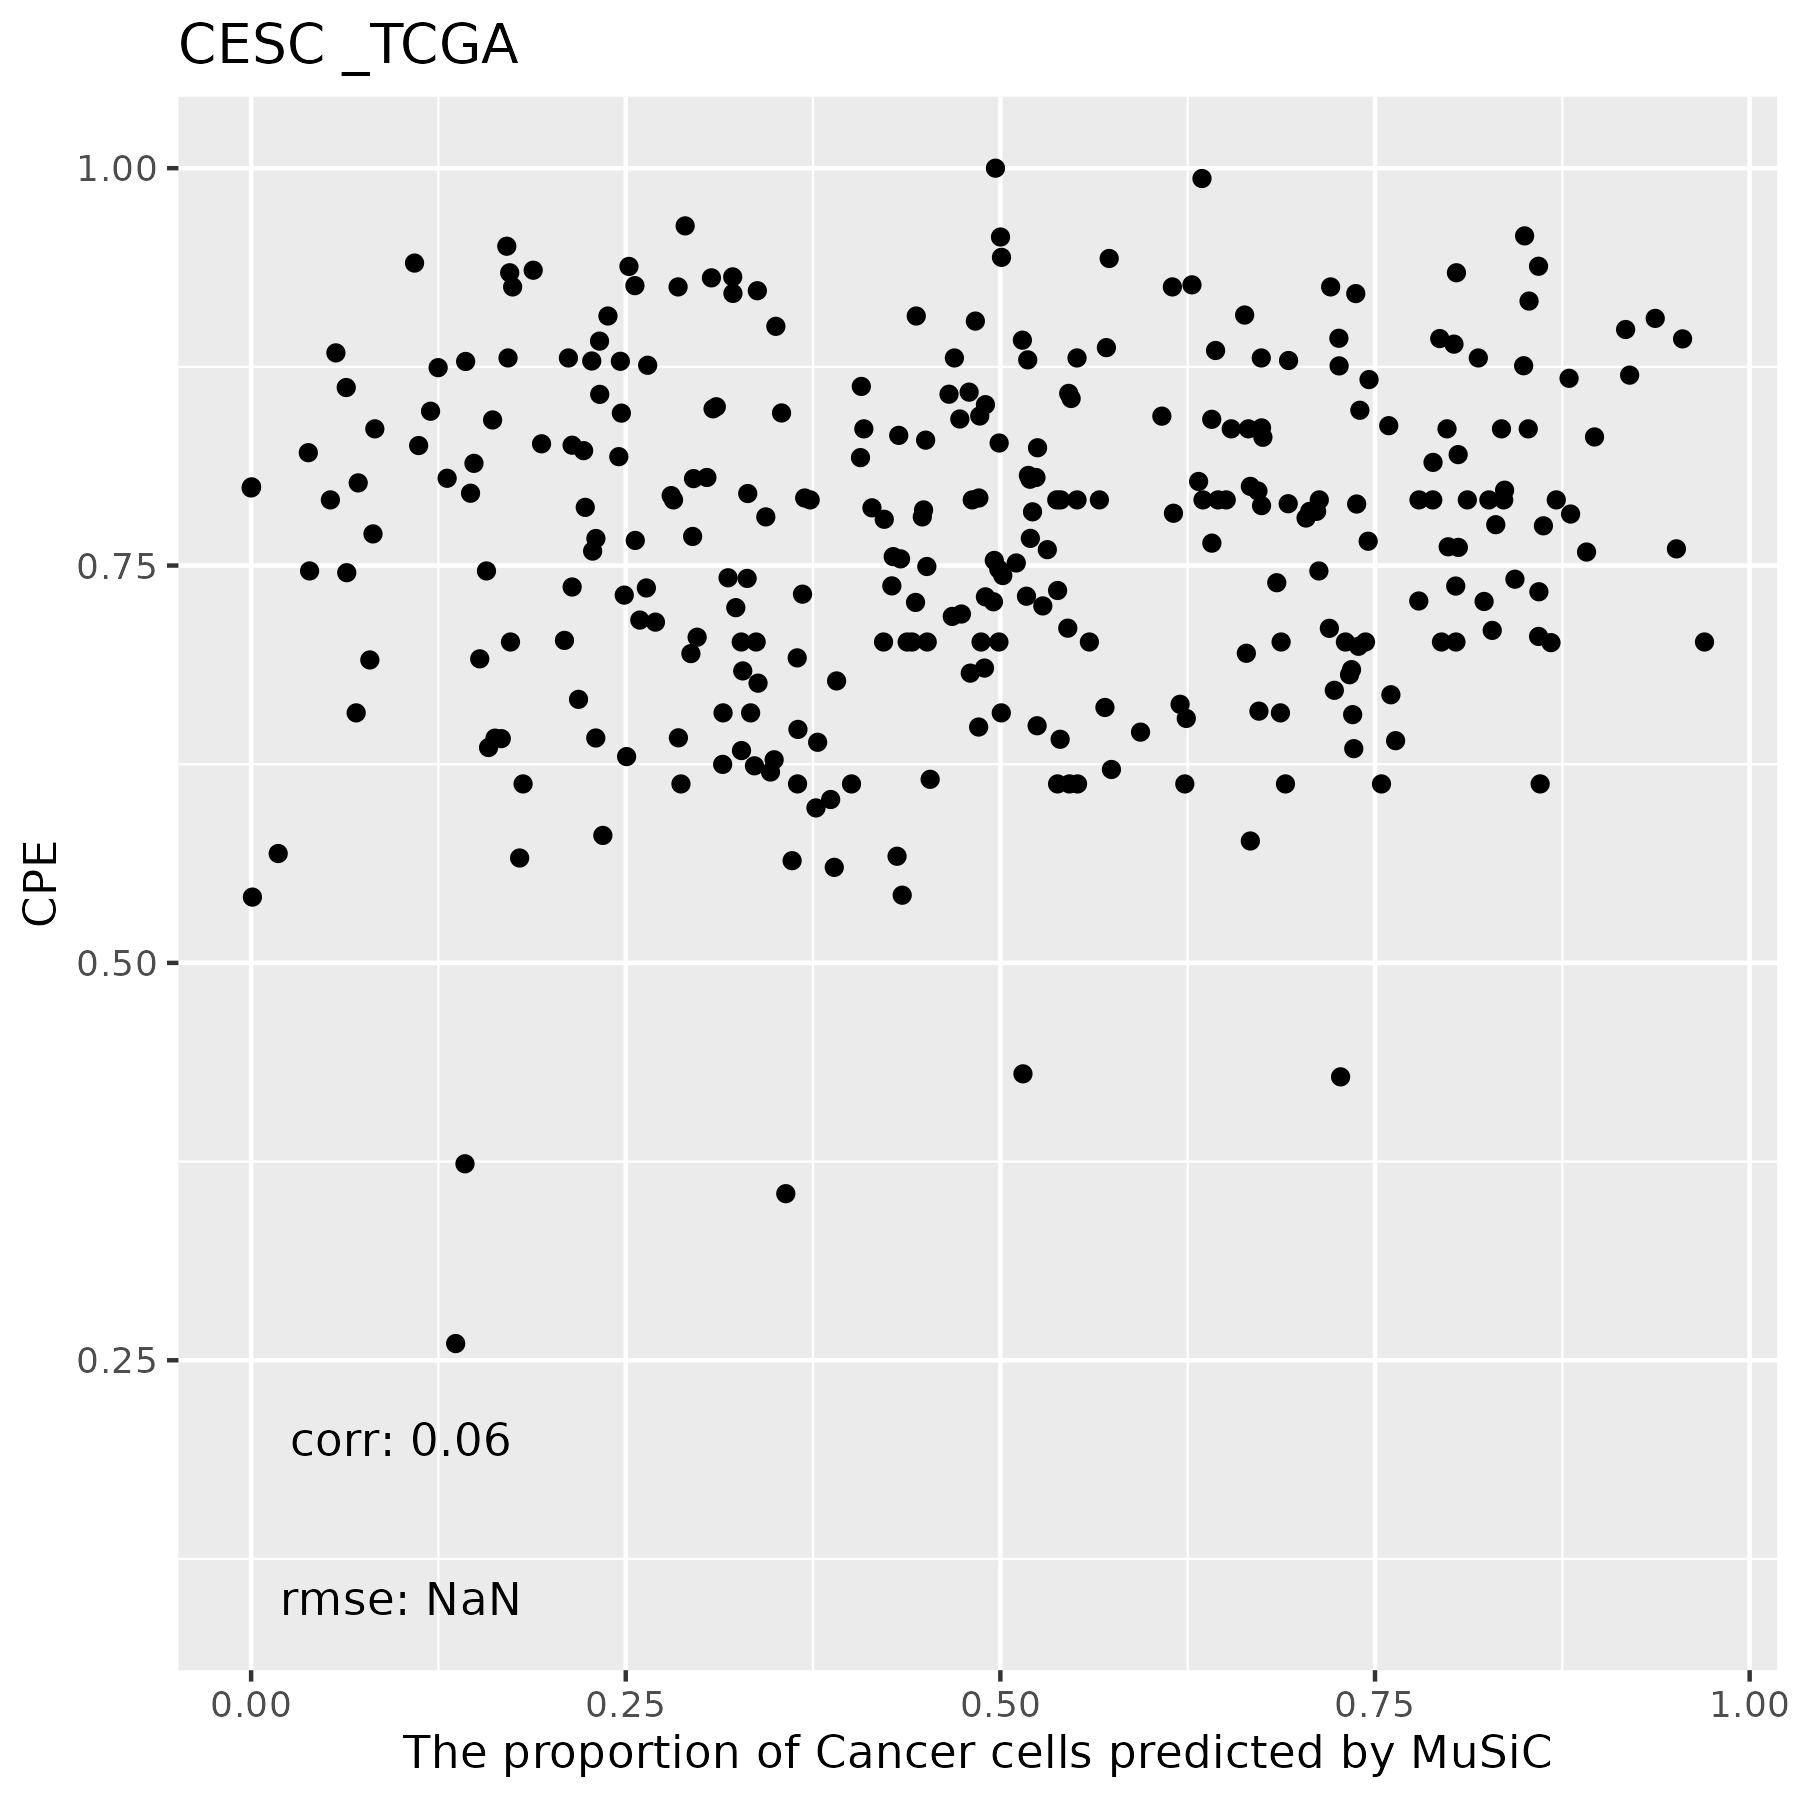

Source data for this figure (header and first rows):
, T Cells, DC, Macrophages, Cancer Cells, B Cells, Mast Cells, Endothelial Cells, Fibroblasts
TCGA.C5.A7UI.01A, 0.01634, 0, 0.03384, 0.8228, 0, 0.0005879, 0.07832, 0.04811
TCGA.C5.A902.01A, 0.224, 0, 0.01013, 0.4322, 0, 0.0001564, 0.2608, 0.07275
TCGA.DS.A1OB.01A, 0, 0, 0.0392, 0.826, 0, 0, 0.08949, 0.04531
TCGA.Q1.A6DW.01A, 0, 0, 0, 0.704, 0, 0, 0.2038, 0.0922
TCGA.EK.A2R7.01A, 0.00113, 0.002086, 0.08814, 0.354, 0, 0.0004553, 0.3929, 0.1614
TCGA.C5.A7X8.01A, 0, 0, 0.01434, 0.08256, 0, 0.001785, 0.2877, 0.6136
TCGA.Q1.A5R3.01A, 0.04296, 0.0008504, 0.01786, 0.7543, 0, 0.001418, 0.1436, 0.03904
TCGA.C5.A7X5.01A, 0, 0, 0, 0.8498, 0, 0, 0.0856, 0.06456
TCGA.ZJ.A8QR.01A, 0, 0, 0, 0.7944, 0, 0, 0.1562, 0.04944
TCGA.HM.A3JK.01A, 0, 0, 0.02013, 0.2279, 0, 0.0007054, 0.2295, 0.5217
TCGA.EA.A556.01A, 0, 0, 0.01486, 0.07147, 0, 0.0001406, 0.3341, 0.5795
TCGA.VS.A9V4.01A, 0.02651, 0.008757, 0.01561, 0.3694, 0, 4.95783798916588e-05, 0.4632, 0.1165
TCGA.IR.A3L7.01A, 0, 0, 0, 0.473, 0, 7.76251024500477e-05, 0.3003, 0.2267
TCGA.EK.A2RL.01A, 0.0009103, 0, 0.031, 0.2897, 0, 1.48612901053412e-05, 0.5368, 0.1416
TCGA.VS.A94X.01A, 0, 0, 0.0104, 0.6231, 0, 0, 0.2461, 0.1204
TCGA.VS.A9V3.01A, 0.0002033, 0, 0.03963, 0.5187, 0, 0.0006473, 0.2862, 0.1546
TCGA.EK.A2RO.01A, 0, 0, 0, 0.6752, 0, 0, 0.06493, 0.2599
TCGA.JW.A5VJ.01A, 0, 0, 0.01545, 0.8189, 0, 0, 0.1088, 0.05681
TCGA.MA.AA42.01A, 0.1438, 0, 0.2467, 0.4311, 0, 0, 0.1299, 0.04852
TCGA.C5.A1MK.01A, 0, 0, 0.01383, 0.5313, 0, 0, 0.1251, 0.3298
TCGA.UC.A7PG.01A, 0, 0, 0, 0.862, 0, 0.0001898, 0.09017, 0.04762
TCGA.VS.A9UH.01A, 0.0009496, 0, 0.1019, 0.4345, 0, 0.0001117, 0.1829, 0.2796
TCGA.4J.AA1J.01A, 0, 0, 0, 0.3731, 0, 0.0003842, 0.2553, 0.3713
TCGA.C5.A1ME.01A, 0.0205, 0.04393, 0.07187, 0.4072, 0, 0.001439, 0.3486, 0.1064
TCGA.C5.A8YR.01A, 0, 0, 0.1918, 0.2142, 0, 0, 0.4177, 0.1763
TCGA.EA.A5FO.01A, 0, 0, 0, 0.663, 0, 0, 0.3048, 0.03222
TCGA.MA.AA3Z.01A, 0.05239, 0, 0.02355, 0.5661, 0, 8.40614926055654e-05, 0.308, 0.04996
TCGA.C5.A8XJ.01A, 0, 0, 0, 0.2142, 0, 0, 0.3709, 0.4149
TCGA.R2.A69V.01A, 0.1347, 0, 0.3188, 0.3568, 0, 0.0005653, 0.1017, 0.08743
TCGA.C5.A1BM.01A, 0, 0, 0.1344, 0.7229, 0, 0, 0.09239, 0.05037
TCGA.ZJ.AAXD.01A, 0, 0, 0, 0.4501, 0, 0.0002175, 0.2363, 0.3134
TCGA.HM.A4S6.01A, 0, 0, 0.05648, 0.546, 0, 0, 0.2013, 0.1962
TCGA.EA.A5ZF.01A, 0, 0, 0.01071, 0.1248, 0, 0, 0.2262, 0.6383
TCGA.C5.A1M6.01A, 0, 0, 0.002365, 0.2849, 0, 0, 0.3592, 0.3535
TCGA.DG.A2KK.01A, 0, 0, 0.05751, 0.5198, 0, 0, 0.294, 0.1287
TCGA.HG.A2PA.01A, 0.00185, 0.0008548, 0.01539, 0.5174, 0, 0.001818, 0.2107, 0.252
TCGA.VS.A8EH.01A, 0, 0, 0, 0.7932, 0, 0.0001212, 0.1413, 0.06536
TCGA.FU.A5XV.01A, 0.001505, 0, 0, 0.8602, 0, 0.00166, 0.05207, 0.08456
TCGA.C5.A1MF.01A, 0.01663, 0, 0.005211, 0.4479, 0.4093, 0.0006274, 0.07034, 0.04998
TCGA.EX.A449.01A, 0.003354, 0.0006606, 0.04401, 0.2521, 0, 5.08594911050411e-05, 0.6043, 0.09552
TCGA.C5.A2LX.01A, 0.2739, 0.1162, 0.02168, 0.3781, 0.01483, 0.002874, 0.09502, 0.09739
TCGA.HM.A3JJ.01A, 0, 0, 0.009913, 0.2698, 0, 0.0007322, 0.2061, 0.5135
TCGA.LP.A4AW.01A, 0, 0, 0, 0.223, 0, 0.0005323, 0.3054, 0.4711
TCGA.C5.A8XH.01A, 0, 0, 0.05215, 0.5511, 0, 0.0003674, 0.2405, 0.1558
TCGA.EK.A2RE.01A, 0, 0, 0, 0.8912, 0, 1.17308776413146e-05, 0.06549, 0.04333
TCGA.EK.A2RC.01A, 0.02754, 0.001182, 0.03146, 0.474, 0, 0.000824, 0.2103, 0.2547
TCGA.EA.A3HU.01A, 0, 0, 0.161, 0.4531, 0, 0, 0.2492, 0.1366
TCGA.EK.A2PI.01A, 0, 0, 0, 0.6278, 0, 9.15907228979451e-05, 0.08666, 0.2854
TCGA.EX.A8YF.01A, 0.07929, 0.01984, 0.08122, 0.2506, 0, 0, 0.44, 0.1291
TCGA.C5.A7UC.01A, 0.000564, 0, 0, 0.4799, 0, 0.0001277, 0.3692, 0.1502
TCGA.EA.A3QE.01A, 0, 0, 0.05916, 0.7351, 0, 0.0003947, 0.126, 0.07934
TCGA.EA.A4BA.01A, 0.01012, 0.004527, 6.93499141219668e-05, 0.1706, 0, 0.0003714, 0.4772, 0.3371
TCGA.EA.A411.01A, 0, 0, 0.0241, 0.1815, 0, 0.0004577, 0.197, 0.597
TCGA.IR.A3LL.01A, 0.05753, 0, 0.1268, 0.7637, 0, 0.005493, 0.03663, 0.009817
TCGA.IR.A3LF.01A, 0, 0.0006737, 0.08387, 0.1432, 0, 0.001143, 0.5018, 0.2693
TCGA.EK.A3GJ.01A, 0.1044, 0, 0.07302, 0.6323, 0, 0, 0.154, 0.03627
TCGA.ZJ.AAXI.01A, 0.003489, 0, 0.003754, 0.8055, 0, 0, 0.1679, 0.01942
TCGA.C5.A1BI.01B, 0, 0, 0.03773, 0.7343, 0, 0.0006707, 0.1304, 0.09689
TCGA.EK.A3GK.01A, 0, 0, 0.03924, 0.4833, 0, 0.0003921, 0.4324, 0.04471
TCGA.EA.A3HT.01A, 0.001199, 0, 0.007441, 0.4954, 0, 0.0008168, 0.118, 0.3772
... 244 more rows
